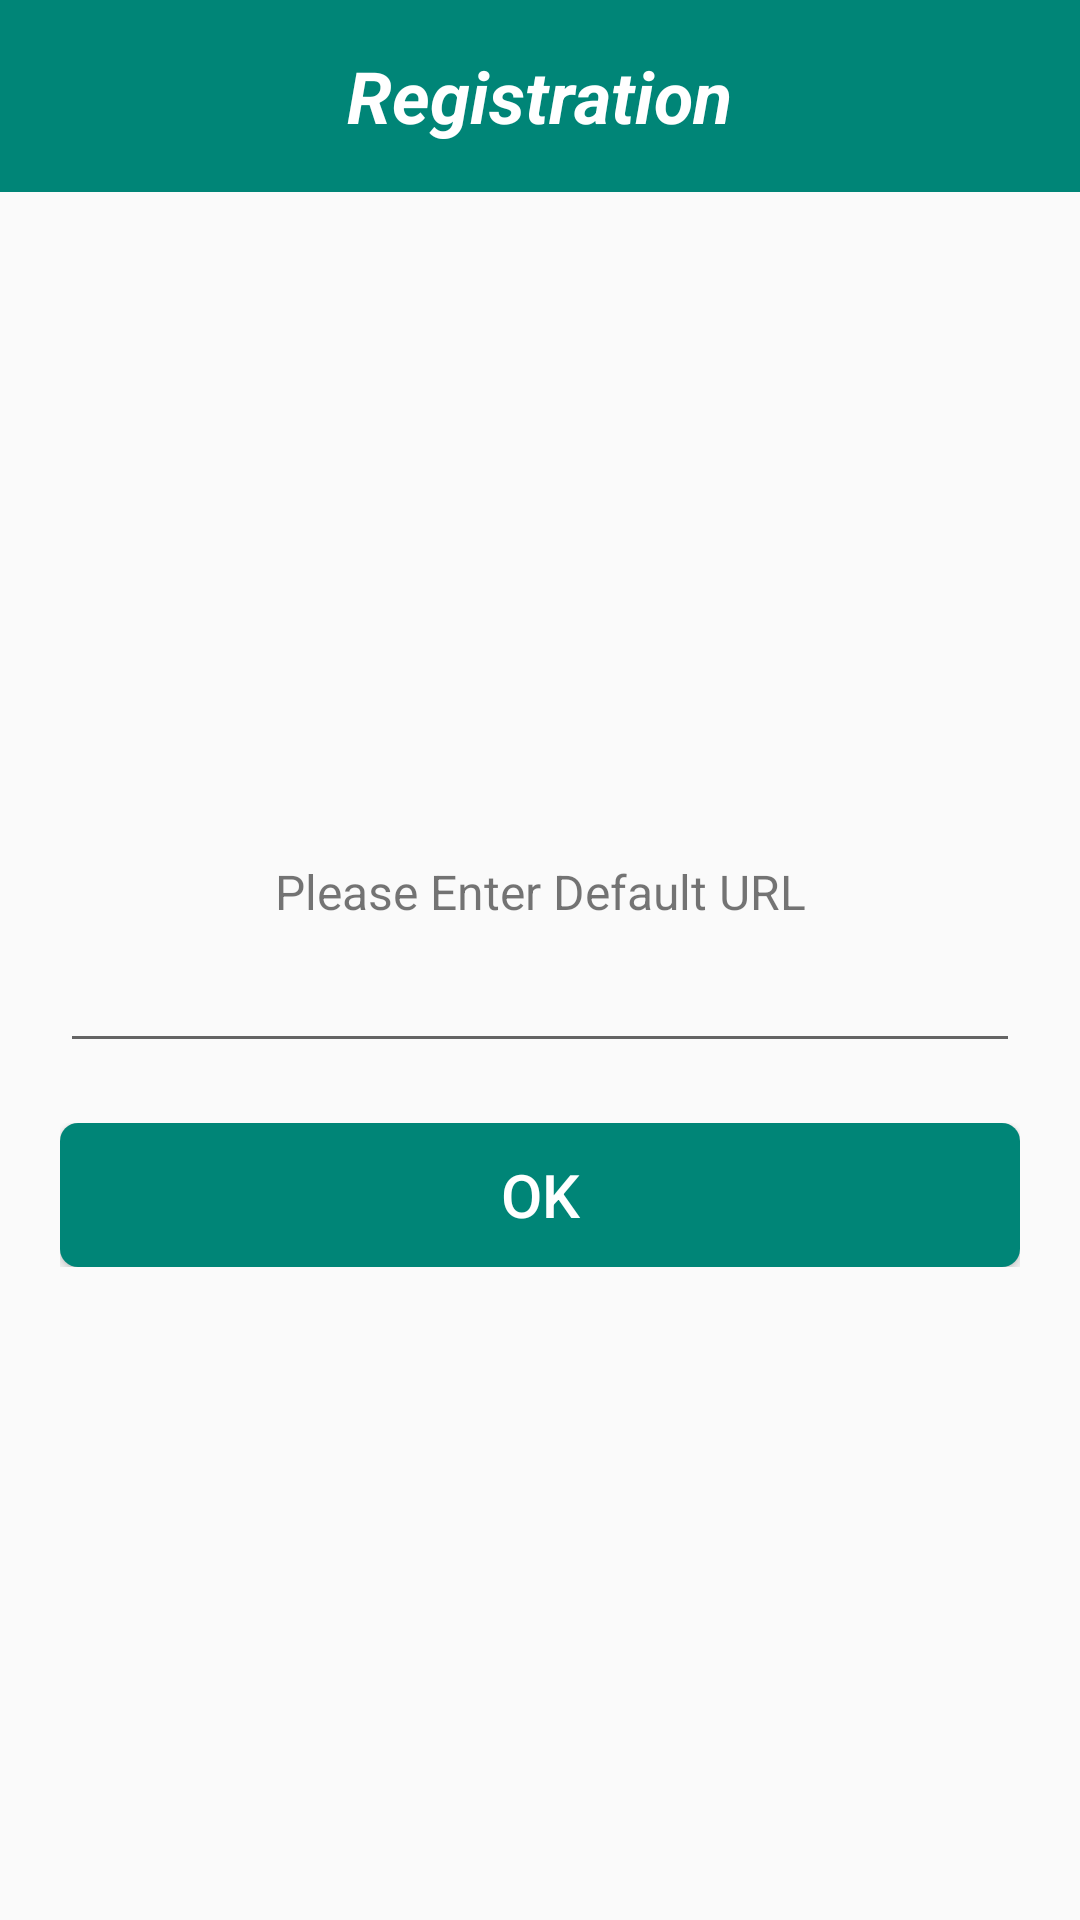

The Android layout XML behind this screen, and the referenced resources:
<!-- AndroidManifest.xml: application theme AppTheme -->
<!-- res/layout/activity_settings.xml -->
<?xml version="1.0" encoding="utf-8"?>
<LinearLayout xmlns:android="http://schemas.android.com/apk/res/android"
    android:orientation="vertical" android:layout_width="match_parent"
    android:layout_height="match_parent">
    <include
        android:layout_width="match_parent"
        android:layout_height="@dimen/headerheight"
        layout="@layout/layout_top" />
    <RelativeLayout
        android:layout_width="match_parent"
        android:layout_height="match_parent">
        <LinearLayout
            android:layout_width="match_parent"
            android:layout_height="wrap_content"
            android:layout_centerInParent="true"
            android:padding="20dp"
            android:orientation="vertical">
            <TextView
                android:layout_width="match_parent"
                android:layout_height="wrap_content"
                android:text="@string/enter_default_url"
                android:textAlignment="center"
                android:paddingTop="@dimen/small"
                android:paddingBottom="@dimen/small"
                android:textSize="@dimen/title"/>
            <EditText
                android:id="@+id/settinginput"
                android:layout_width="match_parent"
                android:layout_height="wrap_content" />
            <RelativeLayout
                android:layout_width="match_parent"
                android:layout_height="wrap_content"
                android:layout_marginTop="20dp">
                <Button
                    android:id="@+id/setting_button"
                    android:layout_width="match_parent"
                    android:layout_height="wrap_content"
                    android:text="@string/ok"
                    android:textColor="@drawable/connect_button_textcolor"
                    android:textSize="20sp"
                    android:layout_gravity="center_vertical"
                    android:layout_centerInParent="true"
                    android:paddingTop="10dp"
                    android:paddingBottom="10dp"
                    android:paddingLeft="20dp"
                    android:paddingRight="20dp"
                    android:background="@drawable/connect_button_background" />
            </RelativeLayout>

        </LinearLayout>
    </RelativeLayout>

</LinearLayout>
<!-- res/layout/layout_top.xml (included above) -->
<?xml version="1.0" encoding="utf-8"?>
<LinearLayout xmlns:android="http://schemas.android.com/apk/res/android"
    android:orientation="vertical" android:layout_width="match_parent"
    android:layout_height="@dimen/headerheight">
    <RelativeLayout
        android:layout_width="match_parent"
        android:layout_height="match_parent"
        android:background="@color/colorPrimary">
        <TextView
            android:id="@+id/toptext"
            android:layout_width="wrap_content"
            android:layout_height="wrap_content"
            android:layout_centerInParent="true"
            android:text="@string/app_name"
            android:textSize="24sp"
            android:textStyle="italic|bold"
            android:textColor="@color/white"/>
    </RelativeLayout>

</LinearLayout>
<!-- resources referenced by this layout -->
<resources>
  <color name="colorPrimary">#008577</color>
  <color name="white">#FFFFFF</color>
  <dimen name="headerheight">64dp</dimen>
  <dimen name="small">5dp</dimen>
  <dimen name="title">16sp</dimen>
  <!-- drawable connect_button_background (drawable) -->
  <?xml version="1.0" encoding="utf-8"?>
  <selector xmlns:android="http://schemas.android.com/apk/res/android">
      <item android:state_pressed="true" android:drawable="@drawable/connect_button_pressed" />
      <item android:state_pressed="false" android:drawable="@drawable/connect_button_released" />
  </selector>
  <!-- drawable connect_button_textcolor (drawable) -->
  <?xml version="1.0" encoding="utf-8"?>
  <selector xmlns:android="http://schemas.android.com/apk/res/android">
      <item android:state_pressed="true" android:color="@color/colorPrimary" />
      <item android:state_pressed="false" android:color="@color/white" />
  </selector>
  <string name="app_name">Registration</string>
  <string name="enter_default_url">Please Enter Default URL</string>
  <string name="ok">OK</string>
  <style name="AppTheme" parent="Theme.AppCompat.Light.NoActionBar">
          
          <item name="colorPrimary">@color/colorPrimary</item>
          <item name="colorPrimaryDark">@color/colorPrimaryDark</item>
          <item name="colorAccent">@color/colorAccent</item>
      </style>
  <!-- drawable connect_button_pressed (drawable) -->
  <?xml version="1.0" encoding="utf-8"?>
  <shape xmlns:android="http://schemas.android.com/apk/res/android">
      <solid android:color="@color/white" />
      <corners android:radius="@dimen/okbuttonradius" />
      <stroke android:color="@color/colorPrimary" android:width="1dp"/>
  </shape>
  <!-- drawable connect_button_released (drawable) -->
  <?xml version="1.0" encoding="utf-8"?>
  <shape xmlns:android="http://schemas.android.com/apk/res/android">
      <solid android:color="@color/colorPrimary" />
      <corners android:radius="@dimen/okbuttonradius" />
  </shape>
  <color name="colorPrimaryDark">#00574B</color>
  <color name="colorAccent">#D81B60</color>
  <dimen name="okbuttonradius">6dp</dimen>
</resources>
